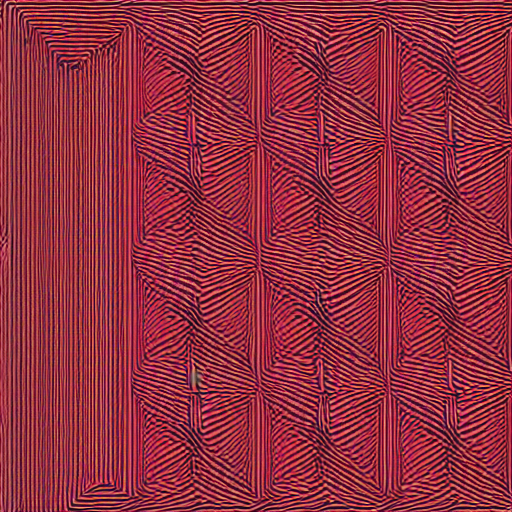
Generation parameters embedded in this image by AUTOMATIC1111 Stable Diffusion web UI or a fork of it (Forge, ...) (PNG 'parameters' text chunk):
crimson rectangles forming a chaotic grid
Steps: 20, Sampler: DPM++ 2M, Schedule type: Karras, CFG scale: 7, Seed: 2708972995, Size: 512x512, Model hash: fe4efff1e1, Model: sd-v1-4, Version: v1.10.1